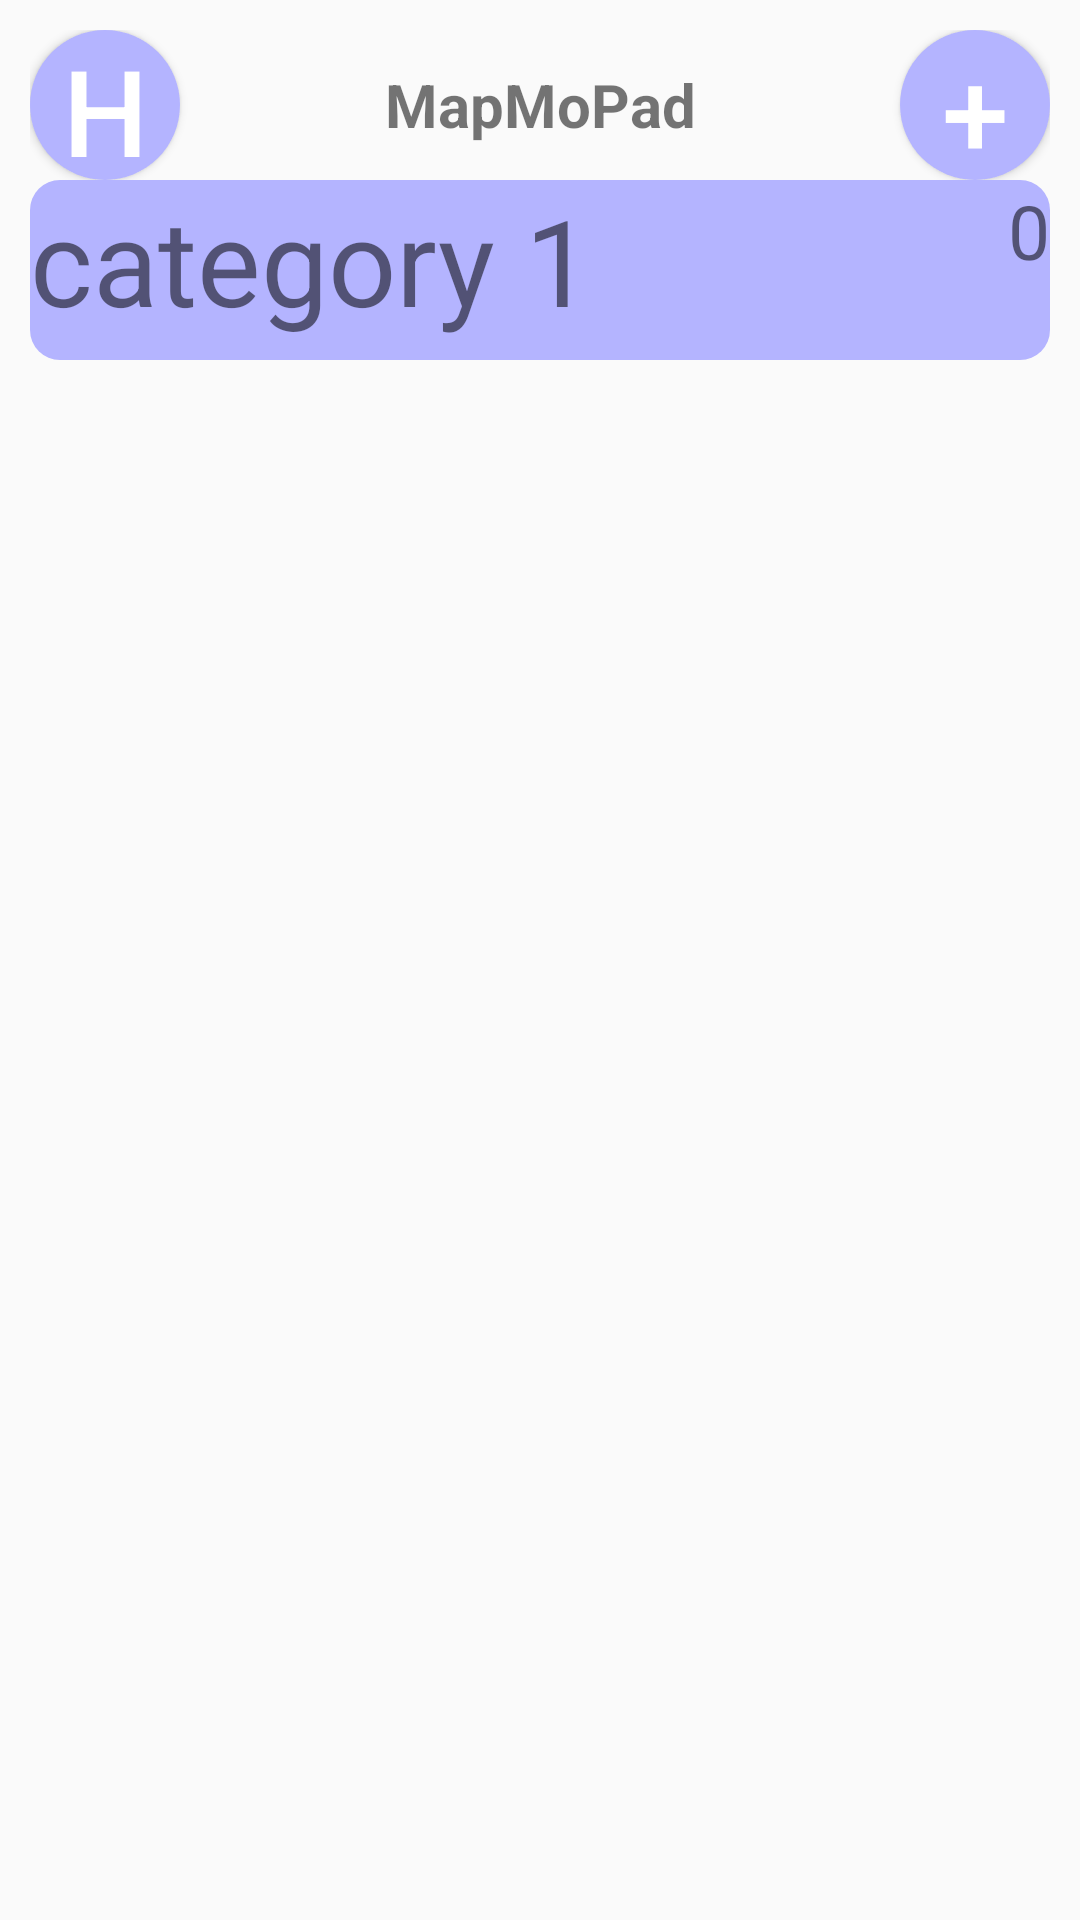

This screen was rendered from an Android layout file. Write that file and the resources it references.
<!-- AndroidManifest.xml: application theme Theme.MapMopad -->
<!-- res/layout/activity_category.xml -->
<?xml version="1.0" encoding="utf-8"?>
<LinearLayout xmlns:android="http://schemas.android.com/apk/res/android"
    xmlns:app="http://schemas.android.com/apk/res-auto"
    xmlns:tools="http://schemas.android.com/tools"
    android:layout_width="match_parent"
    android:layout_height="match_parent"
    android:orientation="vertical"
    android:padding="10dp"
    tools:context=".Search">

    <LinearLayout
        android:id="@+id/topTitle"
        android:orientation="horizontal"
        android:layout_width="match_parent"
        android:layout_height="wrap_content">

        <Button
            android:id="@+id/main"
            android:layout_width="50dp"
            android:layout_height="50dp"
            android:text="H"
            android:textSize="40dp"
            android:textColor="@color/white"
            android:background="@drawable/round">
        </Button>

        <TextView
            android:layout_width="wrap_content"
            android:layout_height="wrap_content"
            android:layout_gravity="center"
            android:text="MapMoPad"
            android:textSize="20dp"
            android:textAlignment="center"
            android:layout_weight="1"
            android:textStyle="bold">
        </TextView>

        <Button
            android:id="@+id/addmemo2"
            android:layout_width="50dp"
            android:layout_height="50dp"
            android:text="+"
            android:textSize="40dp"
            android:textColor="@color/white"
            android:layout_gravity="end"
            android:background="@drawable/round"
            >
        </Button>


    </LinearLayout>
    <RelativeLayout
        android:layout_width="wrap_content"
        android:layout_height="wrap_content">

        <TextView
            android:id="@+id/categoryName1"
            android:layout_width="match_parent"
            android:layout_height="60dp"
            android:textSize="40sp"
            android:text="category 1"
            android:background="@drawable/rounded_corner"/>
        <TextView
            android:id="@+id/categoryNum1"
            android:layout_width="wrap_content"
            android:layout_height="wrap_content"
            android:textSize="25sp"
            android:text="0"
            android:layout_alignParentRight="true"/>



    </RelativeLayout>

</LinearLayout>
<!-- resources referenced by this layout -->
<resources>
  <!-- drawable round (drawable) -->
  <?xml version="1.0" encoding="utf-8"?>
  <shape xmlns:android="http://schemas.android.com/apk/res/android">
      <corners
          android:radius="100dp"></corners>
  
      <solid
          android:color="#B4B4FF"></solid>
  
      <size
          android:width="30dp"
          android:height="30dp"></size>
  </shape>
  <!-- drawable rounded_corner (drawable) -->
  <?xml version="1.0" encoding="utf-8"?>
  <shape xmlns:android="http://schemas.android.com/apk/res/android">
      android:shape="rectangle">
      <solid android:color="#B4B4FF"></solid>
      <corners android:radius="10dp"></corners>
  
  
  </shape>
  <style name="Theme.MapMopad" parent="Theme.AppCompat.Light.NoActionBar">
          
          <item name="windowNoTitle">true</item>
          <item name="colorPrimary">@color/purple_500</item>
          <item name="colorPrimaryVariant">@color/purple_700</item>
          <item name="colorOnPrimary">@color/white</item>
          
          <item name="colorSecondary">@color/teal_200</item>
          <item name="colorSecondaryVariant">@color/teal_700</item>
          <item name="colorOnSecondary">@color/black</item>
          
          <item name="android:statusBarColor" tools:targetApi="l">?attr/colorPrimaryVariant</item>
          
      </style>
  <!-- not gathered from this repository: default colours our renderer supplied (Android Studio template values) -->
  <color name="purple_500">#FF6200EE</color>
  <color name="purple_700">#FF3700B3</color>
  <color name="teal_200">#FF03DAC5</color>
  <color name="teal_700">#FF018786</color>
  <color name="black">#FF000000</color>
  <color name="white">#FFFFFFFF</color>
</resources>
